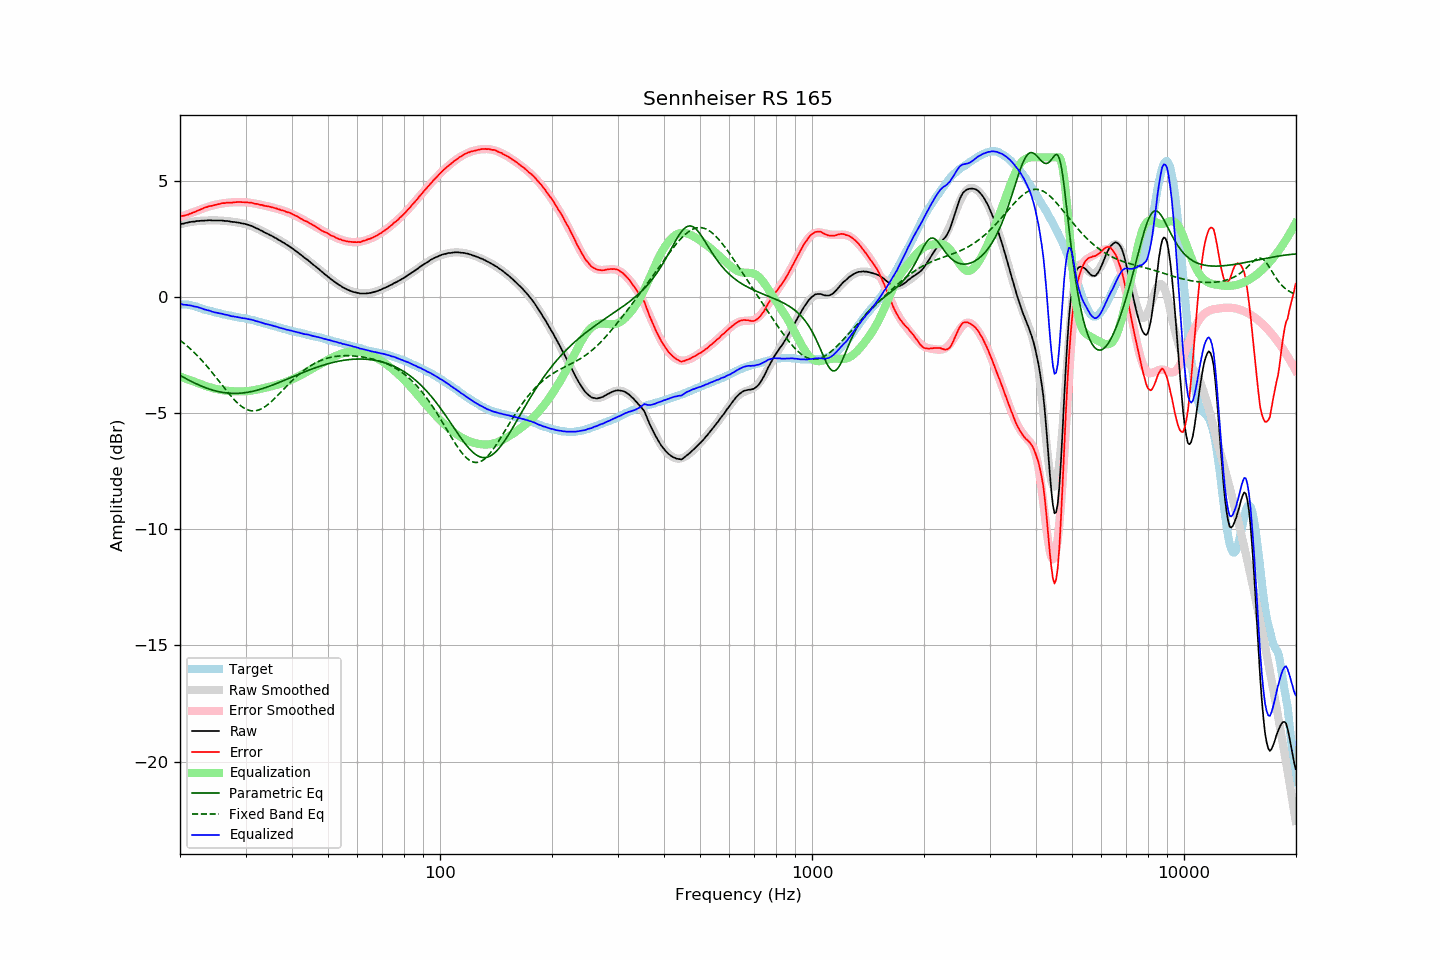

The data file committed next to this chart (first rows):
frequency, raw, error, smoothed, error_smoothed, equalization, parametric_eq, fixed_band_eq, equalized_raw, equalized_smoothed, target
20.00, 3.12, 3.46, 3.12, 3.43, -3.43, -3.38, -1.87, -0.31, -0.31, -0.34
20.20, 3.14, 3.48, 3.14, 3.46, -3.46, -3.42, -1.92, -0.31, -0.32, -0.34
20.40, 3.14, 3.48, 3.15, 3.48, -3.48, -3.46, -1.98, -0.34, -0.33, -0.34
20.61, 3.16, 3.50, 3.17, 3.51, -3.51, -3.50, -2.03, -0.34, -0.34, -0.34
20.81, 3.18, 3.52, 3.18, 3.53, -3.53, -3.53, -2.09, -0.35, -0.35, -0.34
21.02, 3.19, 3.53, 3.20, 3.56, -3.56, -3.57, -2.15, -0.36, -0.36, -0.34
21.23, 3.21, 3.57, 3.21, 3.58, -3.58, -3.61, -2.21, -0.37, -0.37, -0.36
21.44, 3.22, 3.59, 3.22, 3.61, -3.61, -3.64, -2.28, -0.38, -0.39, -0.37
21.66, 3.23, 3.62, 3.23, 3.63, -3.63, -3.68, -2.34, -0.40, -0.40, -0.39
21.87, 3.23, 3.64, 3.24, 3.65, -3.65, -3.71, -2.41, -0.42, -0.41, -0.41
22.09, 3.25, 3.67, 3.25, 3.68, -3.68, -3.74, -2.48, -0.43, -0.43, -0.42
22.31, 3.26, 3.71, 3.26, 3.70, -3.70, -3.77, -2.55, -0.44, -0.45, -0.45
22.54, 3.26, 3.73, 3.26, 3.73, -3.73, -3.80, -2.62, -0.47, -0.47, -0.47
22.76, 3.27, 3.76, 3.27, 3.76, -3.76, -3.83, -2.69, -0.49, -0.49, -0.49
22.99, 3.27, 3.79, 3.27, 3.79, -3.79, -3.86, -2.77, -0.52, -0.51, -0.52
23.22, 3.27, 3.82, 3.28, 3.81, -3.81, -3.89, -2.85, -0.54, -0.54, -0.55
23.45, 3.28, 3.85, 3.28, 3.84, -3.84, -3.92, -2.93, -0.56, -0.56, -0.57
23.69, 3.28, 3.86, 3.28, 3.86, -3.86, -3.94, -3.01, -0.58, -0.58, -0.58
23.92, 3.29, 3.89, 3.29, 3.88, -3.88, -3.97, -3.09, -0.59, -0.60, -0.60
24.16, 3.29, 3.90, 3.29, 3.90, -3.90, -3.99, -3.17, -0.61, -0.62, -0.61
24.40, 3.28, 3.91, 3.29, 3.92, -3.92, -4.01, -3.26, -0.64, -0.64, -0.63
24.65, 3.28, 3.93, 3.29, 3.94, -3.94, -4.03, -3.35, -0.66, -0.66, -0.65
24.89, 3.28, 3.96, 3.29, 3.96, -3.96, -4.05, -3.43, -0.68, -0.67, -0.67
25.14, 3.28, 3.97, 3.29, 3.97, -3.97, -4.07, -3.52, -0.69, -0.69, -0.68
25.39, 3.28, 3.99, 3.28, 3.99, -3.99, -4.08, -3.61, -0.70, -0.70, -0.70
25.65, 3.28, 4.00, 3.28, 4.00, -4.00, -4.10, -3.70, -0.72, -0.72, -0.71
25.91, 3.28, 4.03, 3.27, 4.01, -4.01, -4.11, -3.79, -0.73, -0.74, -0.74
26.16, 3.27, 4.03, 3.27, 4.02, -4.02, -4.12, -3.87, -0.75, -0.75, -0.76
26.43, 3.26, 4.03, 3.26, 4.03, -4.03, -4.13, -3.96, -0.77, -0.77, -0.77
26.69, 3.26, 4.05, 3.26, 4.04, -4.04, -4.14, -4.05, -0.78, -0.78, -0.79
26.96, 3.25, 4.05, 3.25, 4.05, -4.05, -4.15, -4.13, -0.80, -0.80, -0.80
27.23, 3.24, 4.05, 3.24, 4.05, -4.05, -4.15, -4.22, -0.81, -0.81, -0.81
27.50, 3.22, 4.04, 3.23, 4.06, -4.06, -4.15, -4.30, -0.84, -0.83, -0.82
27.77, 3.22, 4.06, 3.22, 4.06, -4.06, -4.16, -4.37, -0.84, -0.84, -0.84
28.05, 3.21, 4.06, 3.21, 4.07, -4.07, -4.16, -4.45, -0.86, -0.85, -0.85
28.33, 3.20, 4.07, 3.20, 4.07, -4.07, -4.16, -4.52, -0.87, -0.87, -0.87
28.62, 3.19, 4.07, 3.19, 4.07, -4.07, -4.15, -4.59, -0.88, -0.88, -0.88
28.90, 3.18, 4.08, 3.18, 4.07, -4.07, -4.15, -4.65, -0.89, -0.89, -0.89
29.19, 3.16, 4.08, 3.17, 4.07, -4.07, -4.15, -4.70, -0.91, -0.90, -0.91
29.48, 3.15, 4.07, 3.15, 4.07, -4.07, -4.14, -4.75, -0.92, -0.92, -0.91
29.78, 3.14, 4.07, 3.14, 4.07, -4.07, -4.13, -4.80, -0.92, -0.93, -0.93
30.08, 3.12, 4.06, 3.12, 4.06, -4.06, -4.12, -4.83, -0.94, -0.94, -0.94
30.38, 3.10, 4.06, 3.10, 4.06, -4.06, -4.11, -4.86, -0.96, -0.96, -0.96
30.68, 3.08, 4.05, 3.08, 4.05, -4.05, -4.10, -4.89, -0.97, -0.97, -0.97
30.99, 3.06, 4.05, 3.05, 4.04, -4.04, -4.08, -4.90, -0.98, -0.99, -0.99
31.30, 3.03, 4.03, 3.03, 4.03, -4.03, -4.07, -4.91, -1.00, -1.00, -1.00
31.61, 3.00, 4.01, 3.00, 4.02, -4.02, -4.05, -4.91, -1.01, -1.02, -1.01
31.93, 2.96, 4.00, 2.97, 4.00, -4.00, -4.04, -4.90, -1.04, -1.04, -1.03
32.24, 2.93, 4.00, 2.93, 3.99, -3.99, -4.02, -4.89, -1.06, -1.06, -1.07
32.57, 2.90, 3.98, 2.90, 3.98, -3.98, -4.00, -4.87, -1.07, -1.07, -1.08
32.89, 2.86, 3.95, 2.87, 3.96, -3.96, -3.98, -4.84, -1.10, -1.09, -1.09
33.22, 2.83, 3.95, 2.83, 3.95, -3.95, -3.96, -4.81, -1.12, -1.11, -1.12
33.55, 2.79, 3.92, 2.80, 3.93, -3.93, -3.94, -4.77, -1.14, -1.13, -1.13
33.89, 2.75, 3.91, 2.76, 3.92, -3.92, -3.91, -4.72, -1.16, -1.15, -1.15
34.23, 2.72, 3.90, 2.73, 3.90, -3.90, -3.89, -4.67, -1.18, -1.17, -1.17
34.57, 2.69, 3.89, 2.69, 3.88, -3.88, -3.86, -4.62, -1.19, -1.19, -1.20
34.92, 2.65, 3.87, 2.65, 3.87, -3.87, -3.84, -4.56, -1.21, -1.21, -1.22
35.27, 2.62, 3.85, 2.62, 3.85, -3.85, -3.81, -4.50, -1.23, -1.23, -1.23
35.62, 2.58, 3.83, 2.58, 3.83, -3.83, -3.79, -4.43, -1.25, -1.25, -1.25
35.97, 2.54, 3.82, 2.54, 3.81, -3.81, -3.76, -4.37, -1.27, -1.27, -1.27
... 635 more rows
